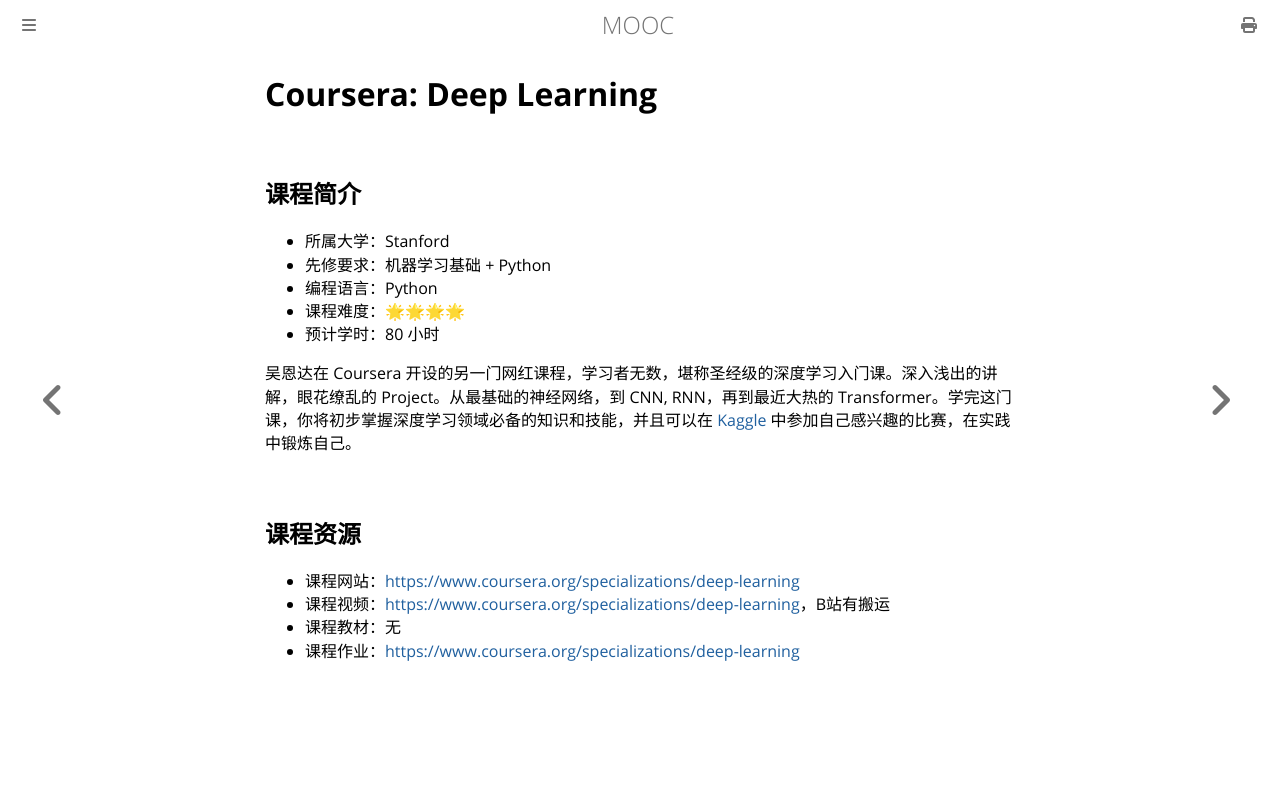

repository: Hanguangwu/MOOC · page: docs/深度学习/CS230.html · generator: mdbook

# Coursera: Deep Learning

## 课程简介

- 所属大学：Stanford
- 先修要求：机器学习基础 + Python
- 编程语言：Python
- 课程难度：🌟🌟🌟🌟
- 预计学时：80 小时

吴恩达在 Coursera 开设的另一门网红课程，学习者无数，堪称圣经级的深度学习入门课。深入浅出的讲解，眼花缭乱的 Project。从最基础的神经网络，到 CNN, RNN，再到最近大热的 Transformer。学完这门课，你将初步掌握深度学习领域必备的知识和技能，并且可以在 [Kaggle](https://www.kaggle.com/) 中参加自己感兴趣的比赛，在实践中锻炼自己。

## 课程资源

- 课程网站：<https://www.coursera.org/specializations/deep-learning>
- 课程视频：<https://www.coursera.org/specializations/deep-learning>，B站有搬运
- 课程教材：无
- 课程作业：<https://www.coursera.org/specializations/deep-learning>
